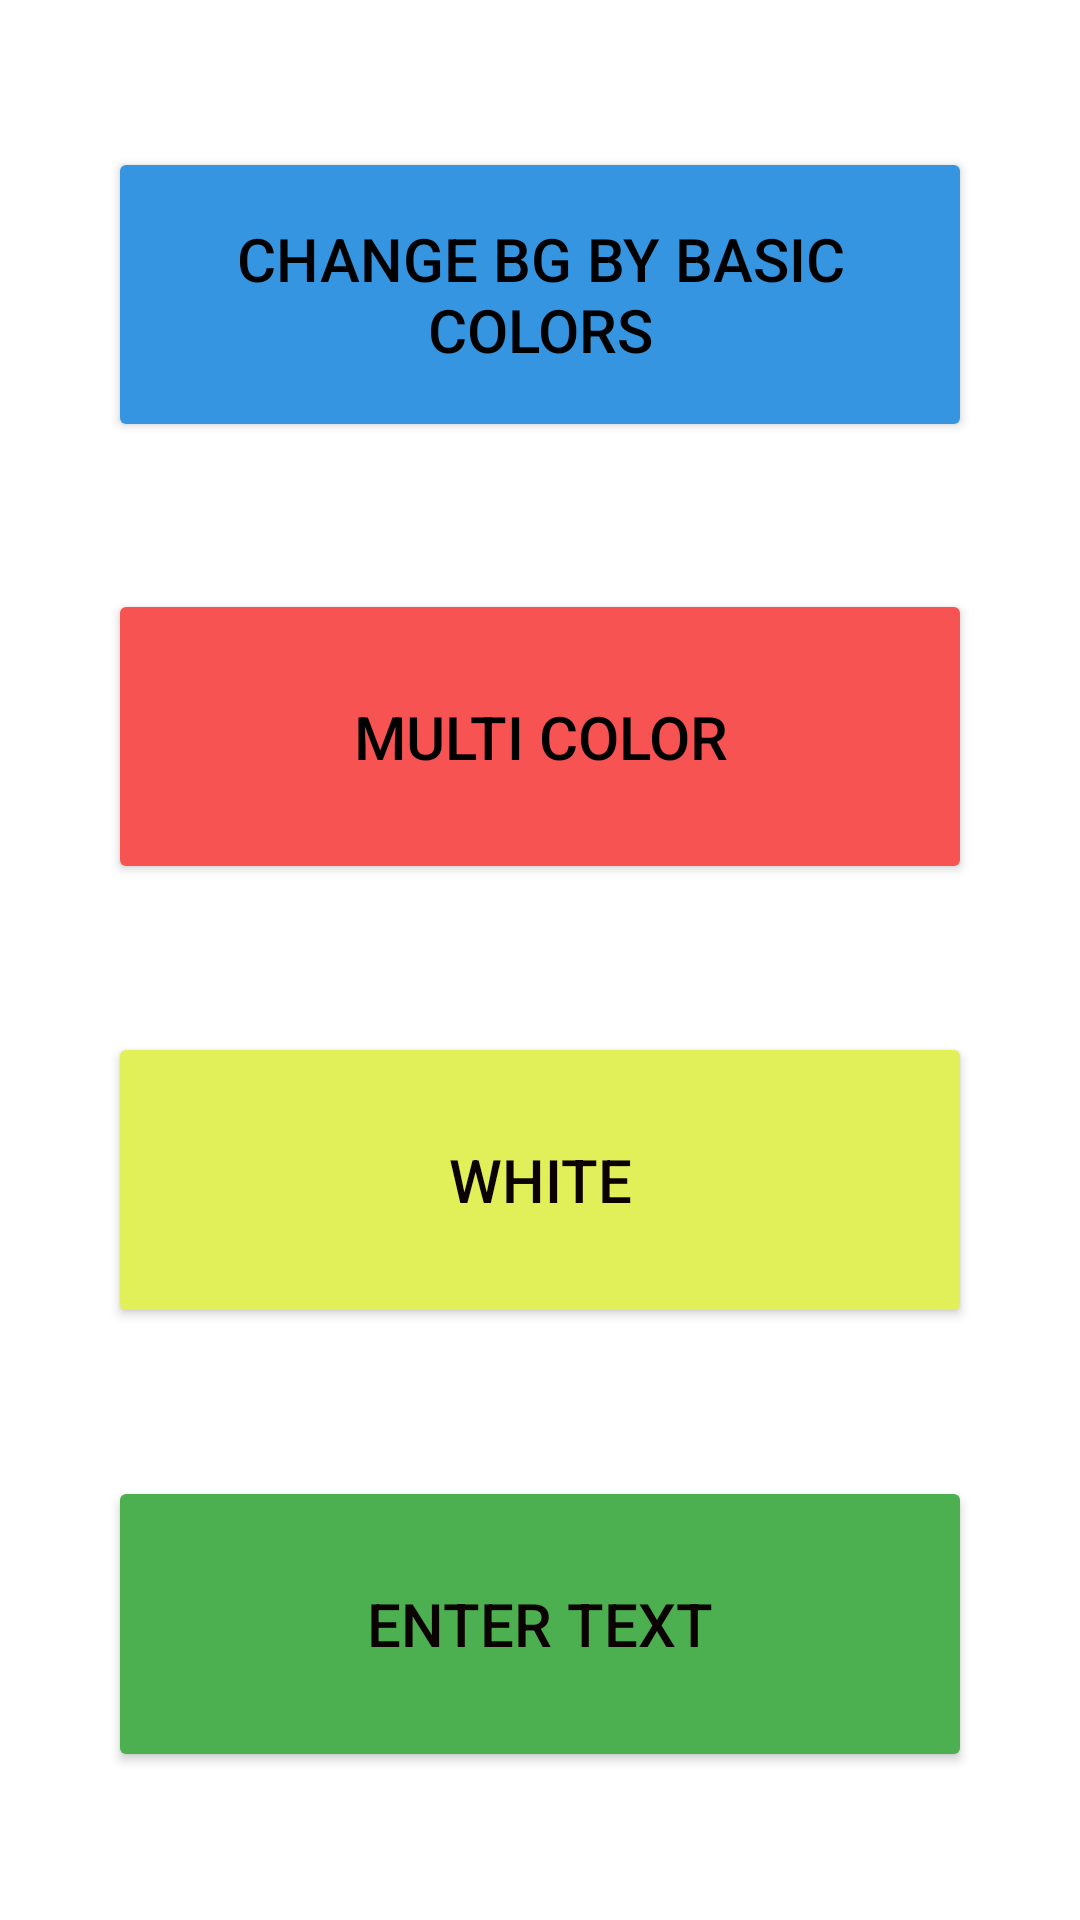

Layout XML and referenced resources for this Android screen:
<!-- AndroidManifest.xml: application theme Theme.803_11 -->
<!-- res/layout/activity_main.xml -->
<?xml version="1.0" encoding="utf-8"?>
<androidx.constraintlayout.widget.ConstraintLayout xmlns:android="http://schemas.android.com/apk/res/android"
    xmlns:app="http://schemas.android.com/apk/res-auto"
    xmlns:tools="http://schemas.android.com/tools"
    android:layout_width="match_parent"
    android:layout_height="match_parent"
    tools:context=".MainActivity">

    <LinearLayout
        android:id="@+id/Ll"
        android:layout_width="match_parent"
        android:layout_height="match_parent"
        android:orientation="horizontal">

        <Space
            android:layout_width="0dp"
            android:layout_height="match_parent"
            android:layout_weight="10" />

        <LinearLayout
            android:layout_width="0dp"
            android:layout_height="match_parent"
            android:layout_weight="80"
            android:orientation="vertical">

            <Space
                android:layout_width="match_parent"
                android:layout_height="0dp"
                android:layout_weight="5" />

            <Button
                android:id="@+id/button5"
                android:layout_width="match_parent"
                android:layout_height="0dp"
                android:layout_weight="10"
                android:backgroundTint="#3695E1"
                android:onClick="setBGcolor"
                android:text="CHANGE BG BY basic colors"
                android:textColor="#000000"
                android:textSize="20sp" />

            <Space
                android:layout_width="match_parent"
                android:layout_height="0dp"
                android:layout_weight="5" />

            <Button
                android:id="@+id/button2"
                android:layout_width="match_parent"
                android:layout_height="0dp"
                android:layout_weight="10"
                android:backgroundTint="#F85353"
                android:onClick="setBGmultiColor"
                android:text="MULTI COLOR"
                android:textColor="#000000"
                android:textSize="20sp" />

            <Space
                android:layout_width="match_parent"
                android:layout_height="0dp"
                android:layout_weight="5" />

            <Button
                android:id="@+id/button3"
                android:layout_width="match_parent"
                android:layout_height="0dp"
                android:layout_weight="10"
                android:backgroundTint="#E1EF59"
                android:onClick="setBGwhite"
                android:text="WHITE"
                android:textColor="#0C0101"
                android:textSize="20sp" />

            <Space
                android:layout_width="match_parent"
                android:layout_height="0dp"
                android:layout_weight="5" />

            <Button
                android:id="@+id/button4"
                android:layout_width="match_parent"
                android:layout_height="0dp"
                android:layout_weight="10"
                android:backgroundTint="#4CAF50"
                android:onClick="textToToast"
                android:text="ENTER TEXT"
                android:textColor="#0B0202"
                android:textSize="20sp" />

            <Space
                android:layout_width="match_parent"
                android:layout_height="0dp"
                android:layout_weight="5" />
        </LinearLayout>

        <Space
            android:layout_width="0dp"
            android:layout_height="match_parent"
            android:layout_weight="10" />
    </LinearLayout>
</androidx.constraintlayout.widget.ConstraintLayout>
<!-- resources referenced by this layout -->
<resources>
  <style name="Theme.803_11" parent="Theme.MaterialComponents.DayNight.DarkActionBar">
          
          <item name="colorPrimary">@color/purple_500</item>
          <item name="colorPrimaryVariant">@color/purple_700</item>
          <item name="colorOnPrimary">@color/white</item>
          
          <item name="colorSecondary">@color/teal_200</item>
          <item name="colorSecondaryVariant">@color/teal_700</item>
          <item name="colorOnSecondary">@color/black</item>
          
          <item name="android:statusBarColor" tools:targetApi="l">?attr/colorPrimaryVariant</item>
          
      </style>
  <!-- not gathered from this repository: default colours our renderer supplied (Android Studio template values) -->
  <color name="purple_500">#FF6200EE</color>
  <color name="purple_700">#FF3700B3</color>
  <color name="teal_200">#FF03DAC5</color>
  <color name="teal_700">#FF018786</color>
  <color name="black">#FF000000</color>
  <color name="white">#FFFFFFFF</color>
</resources>
